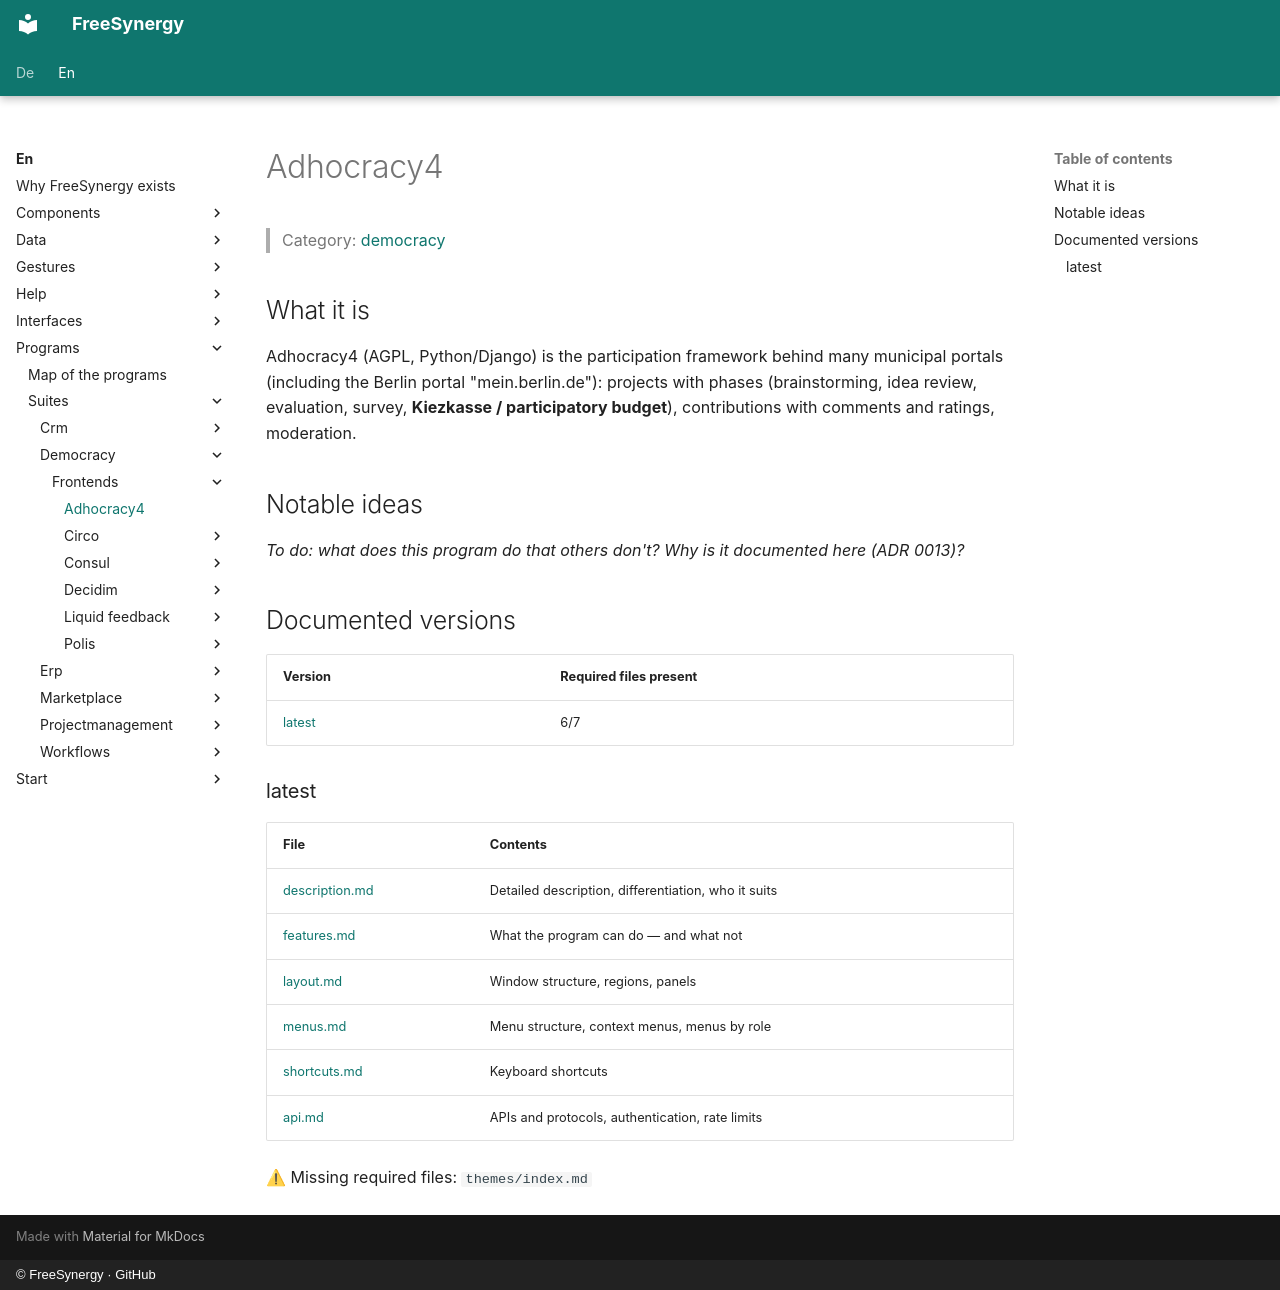

repository: FreeSynergy/fs-documentation · page: en/programs/suites/democracy/frontends/adhocracy4/index.html · generator: mkdocs · copyright: © FreeSynergy · GitHub

# Adhocracy4

> Category: [democracy](../../index.md)

## What it is

Adhocracy4 (AGPL, Python/Django) is the participation framework behind many municipal portals (including the Berlin portal "mein.berlin.de"): projects with phases (brainstorming, idea review, evaluation, survey, **Kiezkasse / participatory budget**), contributions with comments and ratings, moderation.

## Notable ideas

_To do: what does this program do that others don't? Why is it documented here (ADR 0013)?_

## Documented versions

<!-- gen:versions (scripts/gen_frontend_indexes.py) — edits inside are overwritten -->
| Version | Required files present |
|---------|------------------------|
| [latest](latest/description.md) | 6/7 |

### latest

| File | Contents |
|------|----------|
| [description.md](latest/description.md) | Detailed description, differentiation, who it suits |
| [features.md](latest/features.md) | What the program can do — and what not |
| [layout.md](latest/layout.md) | Window structure, regions, panels |
| [menus.md](latest/menus.md) | Menu structure, context menus, menus by role |
| [shortcuts.md](latest/shortcuts.md) | Keyboard shortcuts |
| [api.md](latest/api.md) | APIs and protocols, authentication, rate limits |

⚠ Missing required files: `themes/index.md`
<!-- /gen:versions -->
